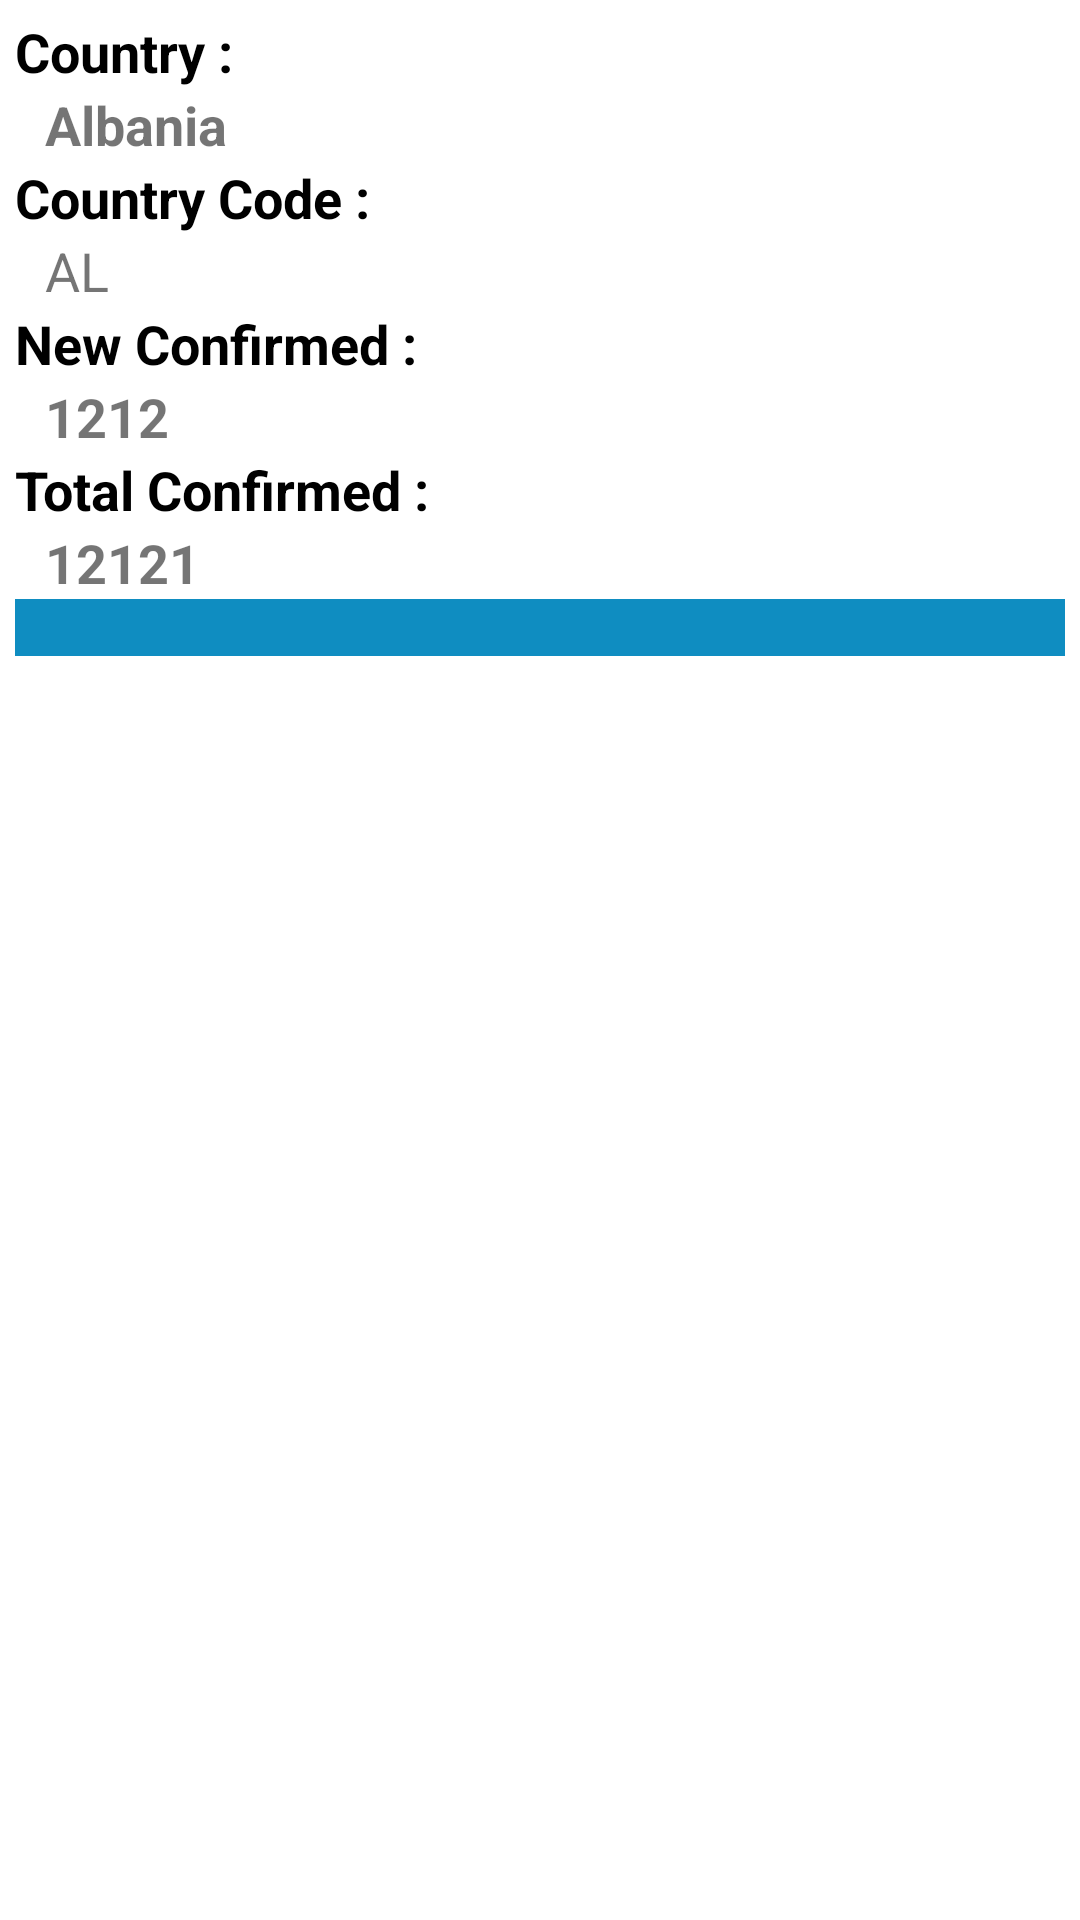

Produce the Android XML layout that renders to this screen, including the resource entries it uses.
<!-- AndroidManifest.xml: application theme Theme.Listview_Practica -->
<!-- res/layout/ly_item_covid.xml -->
<?xml version="1.0" encoding="utf-8"?>
<LinearLayout xmlns:android="http://schemas.android.com/apk/res/android"
    android:layout_width="fill_parent"
    android:layout_height="fill_parent"
    android:background="#FFFFFF"
    android:orientation="horizontal">

    <LinearLayout
        android:layout_width="match_parent"
        android:layout_height="wrap_content"
        android:orientation="vertical"
        android:padding="5dp">

        <TextView
            android:id="@+id/textView5"
            android:layout_width="match_parent"
            android:layout_height="wrap_content"
            android:background="#FFFFFF"
            android:shadowColor="#CC3F3F"
            android:text="Country :"
            android:textColor="#000000"
            android:textSize="18sp"
            android:textStyle="bold" />

        <TextView
            android:id="@+id/lblCountry"
            android:layout_width="wrap_content"
            android:layout_height="wrap_content"
            android:paddingLeft="10dp"
            android:text="Albania"
            android:textSize="18sp"
            android:textStyle="bold" />

        <TextView
            android:id="@+id/textView6"
            android:layout_width="match_parent"
            android:layout_height="wrap_content"
            android:background="#FFFFFF"
            android:shadowColor="#CC3F3F"
            android:text="Country Code :"
            android:textColor="#000000"
            android:textSize="18sp"
            android:textStyle="bold" />

        <TextView
            android:id="@+id/lblCountryCode"
            android:layout_width="fill_parent"
            android:layout_height="wrap_content"
            android:paddingLeft="10dp"
            android:text="AL"
            android:textSize="18sp"
            android:textStyle="normal" />

        <TextView
            android:id="@+id/textView7"
            android:layout_width="match_parent"
            android:layout_height="wrap_content"
            android:background="#FFFFFF"
            android:shadowColor="#CC3F3F"
            android:text="New Confirmed :"
            android:textColor="#000000"
            android:textSize="18sp"
            android:textStyle="bold" />

        <TextView
            android:id="@+id/lblNewConfirmed"
            android:layout_width="wrap_content"
            android:layout_height="wrap_content"
            android:paddingLeft="10dp"
            android:text="1212"
            android:textSize="18sp"
            android:textStyle="bold" />

        <TextView
            android:id="@+id/textView8"
            android:layout_width="match_parent"
            android:layout_height="wrap_content"
            android:background="#FFFFFF"
            android:shadowColor="#CC3F3F"
            android:text="Total Confirmed :"
            android:textColor="#000000"
            android:textSize="18sp"
            android:textStyle="bold" />

        <TextView
            android:id="@+id/lblTotalConfirmed"
            android:layout_width="wrap_content"
            android:layout_height="wrap_content"
            android:paddingLeft="10dp"
            android:text="12121"
            android:textSize="18sp"
            android:textStyle="bold" />

        <TextView
            android:id="@+id/textView9"
            android:layout_width="match_parent"
            android:layout_height="wrap_content"
            android:background="#0F8DC1" />

    </LinearLayout>
</LinearLayout>
<!-- resources referenced by this layout -->
<resources>
  <style name="Theme.Listview_Practica" parent="Theme.MaterialComponents.DayNight.DarkActionBar">
          
          <item name="colorPrimary">@color/purple_500</item>
          <item name="colorPrimaryVariant">@color/purple_700</item>
          <item name="colorOnPrimary">@color/white</item>
          
          <item name="colorSecondary">@color/teal_200</item>
          <item name="colorSecondaryVariant">@color/teal_700</item>
          <item name="colorOnSecondary">@color/black</item>
          
          <item name="android:statusBarColor" tools:targetApi="l">?attr/colorPrimaryVariant</item>
          
      </style>
  <!-- not gathered from this repository: default colours our renderer supplied (Android Studio template values) -->
  <color name="purple_500">#FF6200EE</color>
  <color name="purple_700">#FF3700B3</color>
  <color name="teal_200">#FF03DAC5</color>
  <color name="teal_700">#FF018786</color>
  <color name="black">#FF000000</color>
  <color name="white">#FFFFFFFF</color>
</resources>
